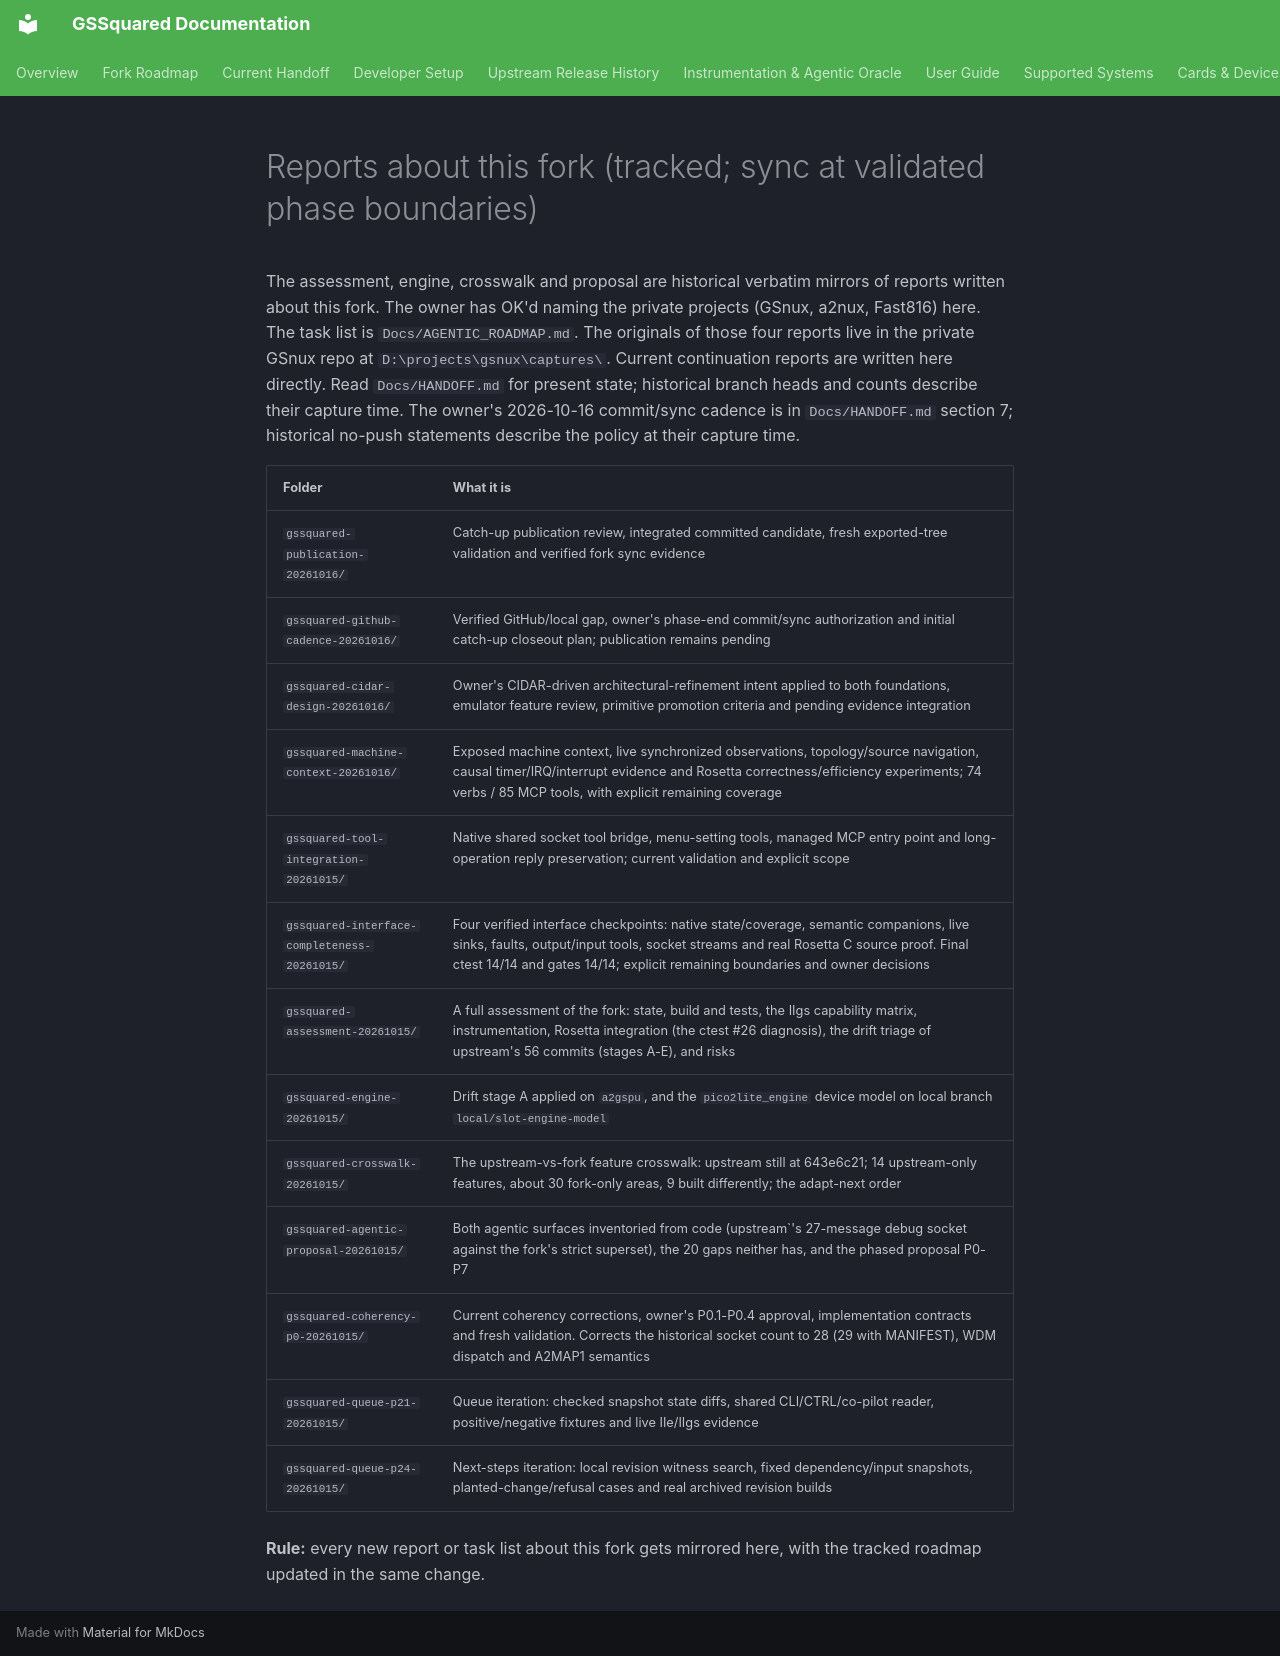

repository: BradHawthorne/gssquared · page: reports/index.html · generator: mkdocs

# Reports about this fork (tracked; sync at validated phase boundaries)

The assessment, engine, crosswalk and proposal are historical verbatim mirrors of reports written about this fork. The owner has
OK'd naming the private projects (GSnux, a2nux, Fast816) here. The task list is `Docs/AGENTIC_ROADMAP.md`. The
originals of those four reports live in the private GSnux repo at `D:\projects\gsnux\captures\`.
Current continuation reports are written here directly. Read `Docs/HANDOFF.md`
for present state; historical branch heads and counts describe their capture time.
The owner's 2026-10-16 commit/sync cadence is in `Docs/HANDOFF.md` section 7;
historical no-push statements describe the policy at their capture time.

| Folder | What it is |
| --- | --- |
| `gssquared-publication-20261016/` | Catch-up publication review, integrated committed candidate, fresh exported-tree validation and verified fork sync evidence |
| `gssquared-github-cadence-20261016/` | Verified GitHub/local gap, owner's phase-end commit/sync authorization and initial catch-up closeout plan; publication remains pending |
| `gssquared-cidar-design-20261016/` | Owner's CIDAR-driven architectural-refinement intent applied to both foundations, emulator feature review, primitive promotion criteria and pending evidence integration |
| `gssquared-machine-context-20261016/` | Exposed machine context, live synchronized observations, topology/source navigation, causal timer/IRQ/interrupt evidence and Rosetta correctness/efficiency experiments; 74 verbs / 85 MCP tools, with explicit remaining coverage |
| `gssquared-tool-integration-20261015/` | Native shared socket tool bridge, menu-setting tools, managed MCP entry point and long-operation reply preservation; current validation and explicit scope |
| `gssquared-interface-completeness-20261015/` | Four verified interface checkpoints: native state/coverage, semantic companions, live sinks, faults, output/input tools, socket streams and real Rosetta C source proof. Final ctest 14/14 and gates 14/14; explicit remaining boundaries and owner decisions |
| `gssquared-assessment-20261015/` | A full assessment of the fork: state, build and tests, the IIgs capability matrix, instrumentation, Rosetta integration (the ctest #26 diagnosis), the drift triage of upstream's 56 commits (stages A-E), and risks |
| `gssquared-engine-20261015/` | Drift stage A applied on `a2gspu`, and the `pico2lite_engine` device model on local branch `local/slot-engine-model` |
| `gssquared-crosswalk-20261015/` | The upstream-vs-fork feature crosswalk: upstream still at 643e6c21; 14 upstream-only features, about 30 fork-only areas, 9 built differently; the adapt-next order |
| `gssquared-agentic-proposal-20261015/` | Both agentic surfaces inventoried from code (upstream`'s 27-message debug socket against the fork's strict superset), the 20 gaps neither has, and the phased proposal P0-P7 |
| `gssquared-coherency-p0-20261015/` | Current coherency corrections, owner's P0.1-P0.4 approval, implementation contracts and fresh validation. Corrects the historical socket count to 28 (29 with MANIFEST), WDM dispatch and A2MAP1 semantics |
| `gssquared-queue-p21-20261015/` | Queue iteration: checked snapshot state diffs, shared CLI/CTRL/co-pilot reader, positive/negative fixtures and live IIe/IIgs evidence |
| `gssquared-queue-p24-20261015/` | Next-steps iteration: local revision witness search, fixed dependency/input snapshots, planted-change/refusal cases and real archived revision builds |

**Rule:** every new report or task list about this fork gets mirrored here, with the tracked roadmap updated in the same
change.
